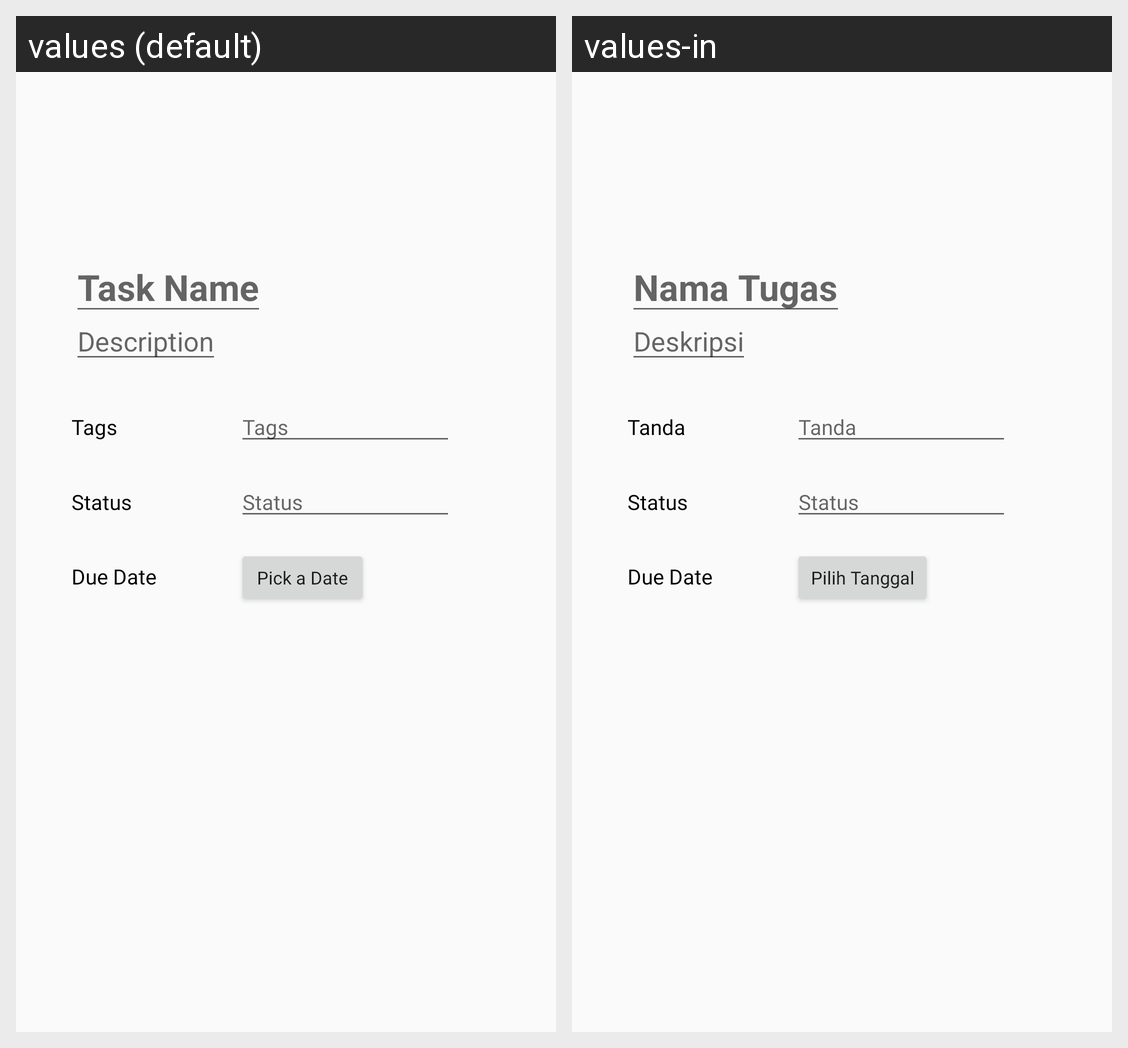

Strings drawn on this Android screen and how each of the app's shown locales translates them:
Android screen res/layout/activity_new_task.xml rendered under 2 locales, left to right: values (default), values-in. Device: Nexus 5 (rendered at 1080×1920; each locale shown at half size, 540×960, under a caption strip naming it); theme AppTheme.
Strings drawn on this screen, with the default value and each locale's value (text and hints the layout hard-codes, and strings that could not be matched under every locale, appear in the picture but are not listed):

task_name
  values: Task Name
  values-in: Nama Tugas

description
  values: Description
  values-in: Deskripsi

tags
  values: Tags
  values-in: Tanda

status
  values: Status
  values-in: Status

due_date
  values: Due Date
  values-in: Due Date

pick
  values: Pick a Date
  values-in: Pilih Tanggal
